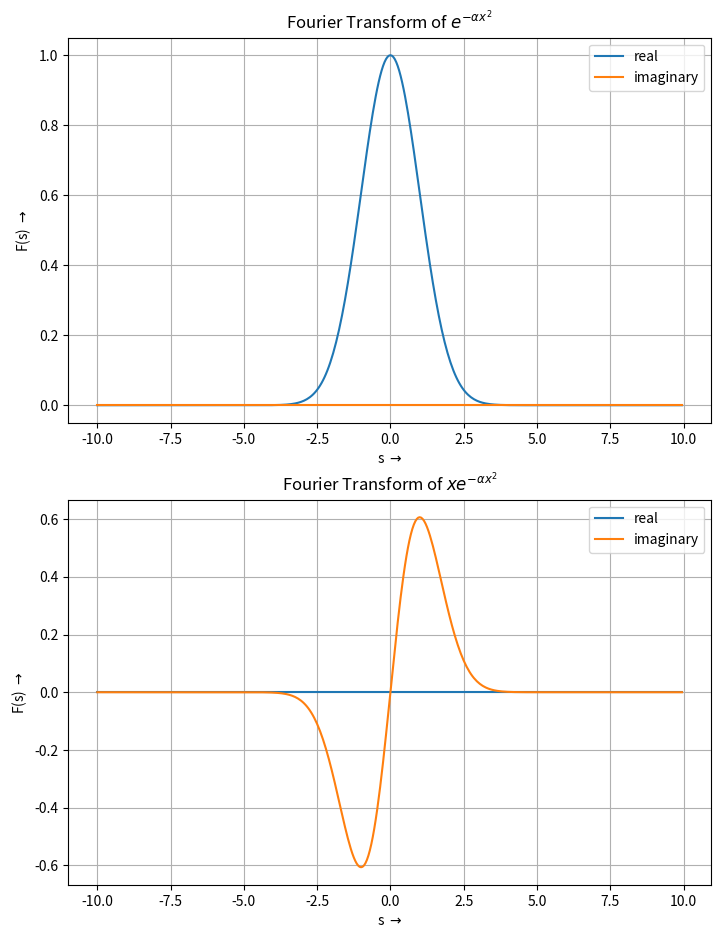

Write the Python code that produced this figure.
#!/usr/bin/python3
import scipy; import numpy as np
# [redacted]
# integral (a)

from matplotlib import pyplot as plt
from scipy.integrate import quad

# function parameter and function definition
alpha = 0.5
f1 = lambda x: np.exp(-alpha * (x ** 2))
f2 = lambda x: x * np.exp(-alpha * (x ** 2))

# Fourier Transform
def cquad (f, a, b, **kargs):
    return quad(lambda x: np.real(f(x)), a, b)[0] + \
            1j * quad(lambda x: np.imag(f(x)), a, b)[0]

FT_factor = 1 / np.sqrt(2 * np.pi)
FT = lambda f: lambda s: FT_factor * cquad(lambda x: f(x) * np.exp(1j * s * x), -np.inf, np.inf)

# Plotting
s_range = np.arange(-10, 10, step=0.05)

F1_s = [ FT(f1)(s) for s in s_range ]
F2_s = [ FT(f2)(s) for s in s_range ]

figure = plt.gcf()
figure.set_size_inches(8.3, 11)

plt.subplot(2, 1, 1)
plt.title(r"Fourier Transform of $e^{-\alpha x^2}$")
plt.plot(s_range, np.real(F1_s), label='real')
plt.plot(s_range, np.imag(F1_s), label='imaginary')
plt.grid()
plt.xlabel(r's $\rightarrow$')
plt.ylabel(r'F(s) $\rightarrow$')
plt.legend()

plt.subplot(2, 1, 2)
plt.title(r"Fourier Transform of $x e^{-\alpha x^2}$")
plt.plot(s_range, np.real(F2_s), label='real')
plt.plot(s_range, np.imag(F2_s), label='imaginary')
plt.grid()
plt.xlabel(r's $\rightarrow$')
plt.ylabel(r'F(s) $\rightarrow$')
plt.legend()

filename = 'Plt_a.pdf'
plt.savefig(filename)
print("Plot saved to {} !".format(filename))
